Run: headless pygame with SDL's dummy video driver; simulated clock (each Clock.tick advances the game by its frame time, no real sleeping); random seed 0; keys injected as events and as key.get_pressed() state; no mouse input.
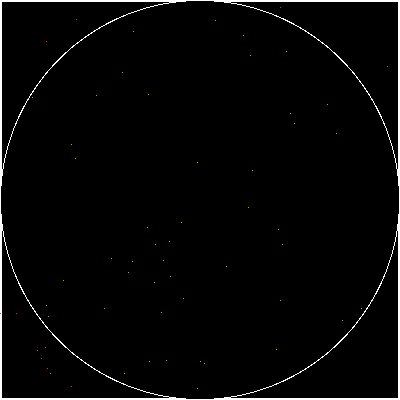
Frame 1 of 4 · flips 1–60 · no input
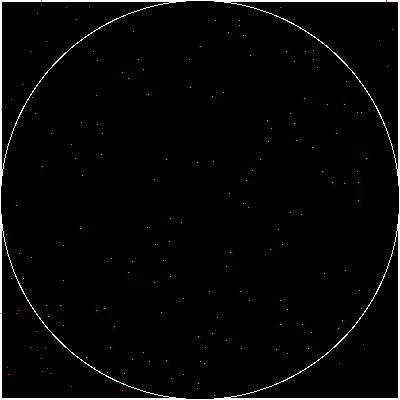
Frame 2 of 4 · flips 61–180 · tapped SPACE, RETURN · held RIGHT (→), D
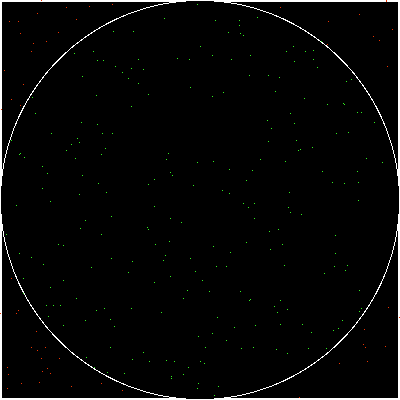
Frame 3 of 4 · flips 181–300 · held DOWN (↓), S
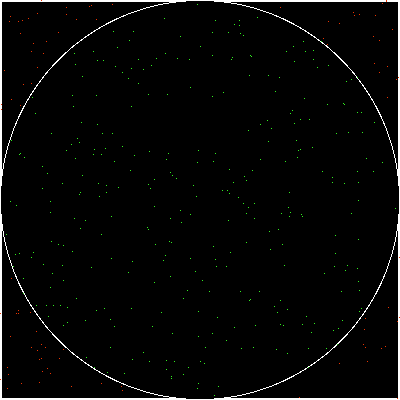
Frame 4 of 4 · flips 301–420 · held LEFT (←), A, UP (↑), W

The pygame program that drew these frames:

import pygame
from random import randint
from math import sqrt

# pygame 구조
# pygame 선언
# pygame 초기화 --> pygame.init()
# pygame에서 사용할 전역 변수 선언
# size --> x크기 y크기
# screen --> pygame.display.set_mode(size)
# clock --> pygame.time.Clock()
# pygame loop
# pygame event 설정
# pygame 화면 설정
# 사용자 동작

width = 400
height = 400
fps = 10000000

# pygame 초기화
pygame.init()
screen = pygame.display.set_mode((width, height))
pygame.display.set_caption("PI")
clock = pygame.time.Clock()

dot_circle = 0
tot_dot = 0
r = 200

draw_dot_x = []
draw_dot_y = []
draw_dot_color = []

# 실제 PI값
pi = 3.141592653589793238462643
print()
print("PI", pi)
print()

# loop
run = True
time_print = pygame.time.get_ticks()
while run:
    # speed
    time = clock.tick(fps) / 100

    for event in pygame.event.get():
        if event.type == pygame.QUIT:
            run = False

    x = randint(0, r * 2)
    y = randint(0, r * 2)
    dis = sqrt((r - x) ** 2 + (r - y) ** 2)

    if dis < 200:
        dot_circle += 1
        tot_dot += 1
        color = (48, 240, 31)
    else:
        tot_dot += 1
        color = (235, 52, 0)

    draw_dot_x.append(x)
    draw_dot_y.append(y)
    draw_dot_color.append(color)

    screen.fill((0, 0, 0))

    pygame.draw.rect(screen, (255, 255, 255), pygame.Rect(0, 0, width, height))
    pygame.draw.rect(screen, (0, 0, 0), pygame.Rect(2, 2, width - 4, height - 4))

    pygame.draw.circle(screen, (255, 255, 255), (width // 2, height // 2), r)
    pygame.draw.circle(screen, (0, 0, 0), (width // 2, height // 2), 199)

    for i in range(len(draw_dot_x) - 1):
        x_ = draw_dot_x[i]
        y_ = draw_dot_y[i]
        color = draw_dot_color[i]
        screen.set_at((x_, y_), color)

    if pygame.time.get_ticks() - time_print >= 100:
        PI = 4 * (dot_circle / tot_dot)
        time_print = pygame.time.get_ticks()
        print("calculating PI: ", PI)

    pygame.display.flip()

pygame.quit()
quit()
